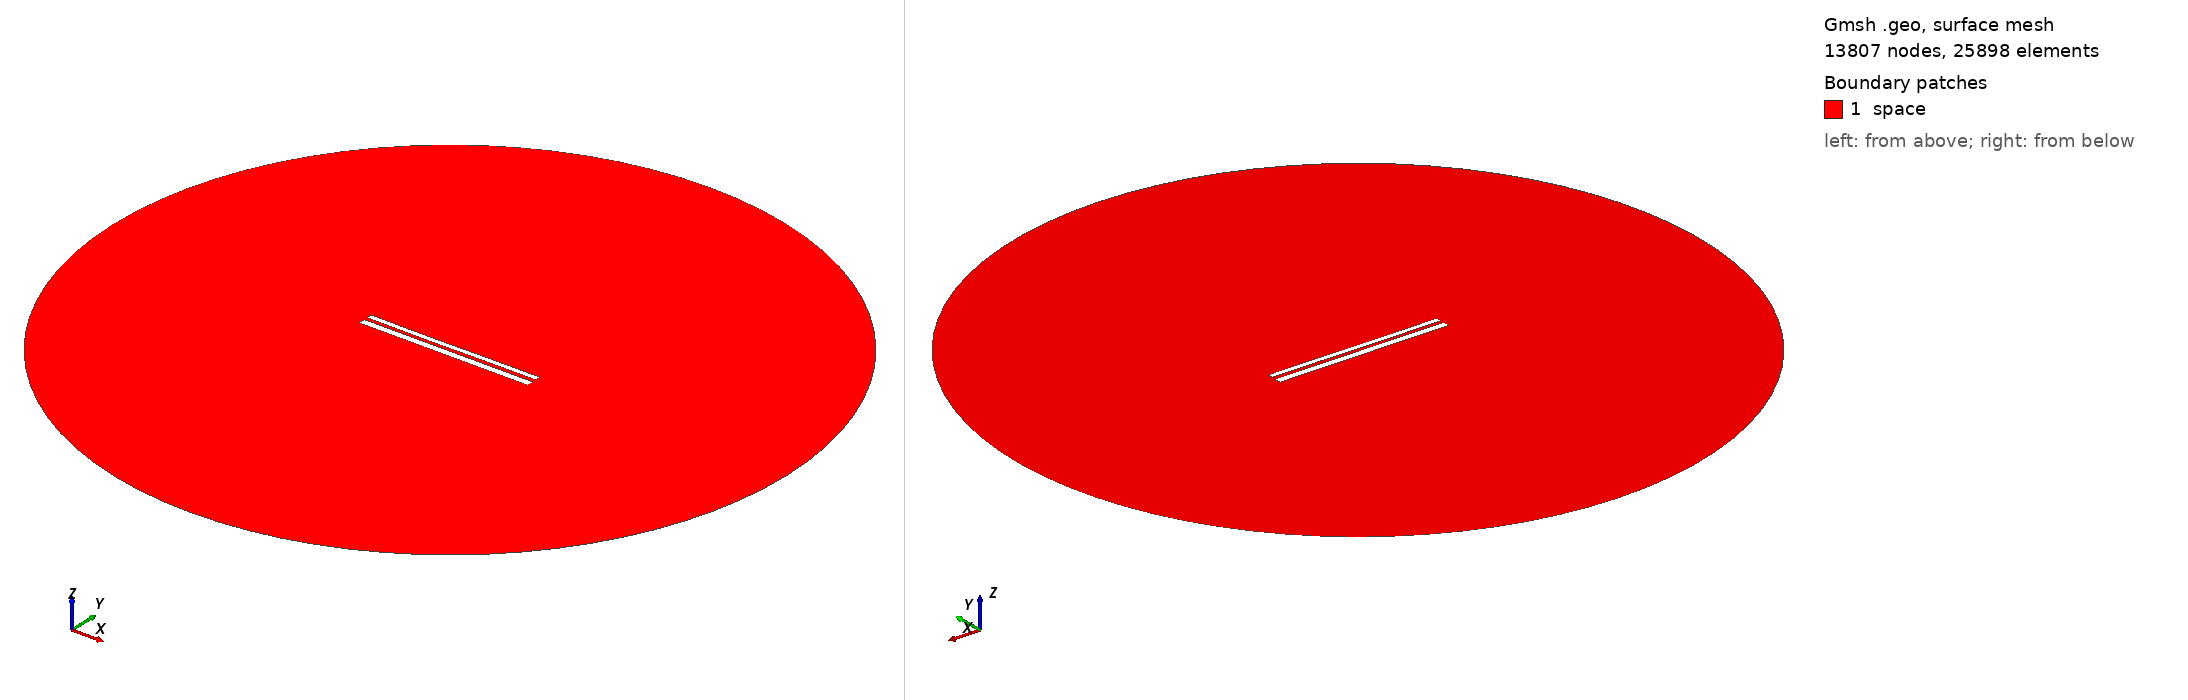

Gmsh geometry script, surface-meshed: 13807 nodes, 25898 surface elements. Boundary patches (legend numbers): 1 space. Left view from above one corner, right view from below the opposite corner. Legend entries are the model's physical surfaces. The drawing asked Gmsh for element sizes between 1% and 20% of the model's largest extent; the script's own settings can give other sizes.

=== 10408.geo (drawn) ===
//---------------------------------------
// Geometry kernel
//---------------------------------------

SetFactory("OpenCASCADE");



//---------------------------------------
// Parameters of the geometry
//---------------------------------------

// Overetch of the upper plate
overetch = 0.375;

// Distance between the plates
distance = 1.75;

// Discretization over the x axis (for the deformation)
nx = 50; 

// Length of the plate
L = 100 - overetch; 

// Number of modes
n = 4; 

// 1st mode coefficient
coeff(1) = 0.07499999999999998;
beta(1) = 0.596864 * 3.1415926535 / L;

// 2nd mode coefficient
coeff(2) = -0.075;
beta(2) = 1.49418 * 3.1415926535 / L;

// 3rd mode coefficient
coeff(3) = -0.075;
beta(3) = 2.50025 * 3.1415926535 / L;

// 4th mode coefficient
coeff(4) = 0.0;
beta(4) = 3.49999 * 3.1415926535 / L;



//---------------------------------------
// Upper plate (deformed rectangle)
//---------------------------------------

// Coordiantes of the upper plate
xmin = -50;
xmax = 50 - overetch;

// Height of the upper plate
yheight = 4 - 2 * overetch;

// Indexes of the points
UpperID[] = {};
LowerID[] = {};
LeftID[] = {};
RightID[] = {};

// Point index
p = 1;

// Horizontal edges
For i In {1:nx}
    x = xmin + (i-1)*(xmax - xmin)/(nx-1);

    y_bottom = distance / 2 + overetch;
    For j In {1:n}
        C = (Cosh(beta(j)*L) + Cos(beta(j)*L)) / (Sinh(beta(j)*L) + Sin(beta(j)*L));
        y_bottom  = y_bottom + coeff(j) * (Cosh(beta(j)*(x+50)) - Cos(beta(j)*(x+50)) - C * (Sinh(beta(j)*(x+50)) - Sin(beta(j)*(x+50))));
    EndFor

    y_top = y_bottom + yheight;

    Point(p) = {x, y_top, 0, 1.0};
    UpperID[i] = p;
    p = p + 1;

    Point(p) = {x, y_bottom, 0, 1.0};
    LowerID[i] = p;
    p = p + 1;
EndFor

// Create point lists
UpperPts[] = {}; LowerPts[] = {};
For i In {1:nx}
  UpperPts[] += {UpperID[i]};
  LowerPts[] += {LowerID[i]};
EndFor

// Build splines
Spline(1) = {UpperPts[]};
Spline(2) = {LowerPts[]};
Line(3) = {LowerPts[nx-1], UpperPts[nx-1]};
Line(4) = {LowerPts[0], UpperPts[0]};

// Build the plane surface
Curve Loop(1) = {2, 3, -1, -4};
Plane Surface(1) = {1};



//---------------------------------------
// Lower plate (rectangle)
//---------------------------------------

// Vertices
Point(1001) = {-50, -1, 0, 1.0};
Point(1002) = { 50, -1, 0, 1.0};
Point(1003) = { 50,  -5, 0, 1.0};
Point(1004) = {-50,  -5, 0, 1.0};

// Edges
Line(5) = {1001, 1002};
Line(6) = {1002, 1003};
Line(7) = {1003, 1004};
Line(8) = {1004, 1001};

// Plane surface
Line Loop(2) = {5, 6, 7, 8};
Plane Surface(2) = {2}; 



//---------------------------------------
// Outer (fictious) boundary
//---------------------------------------

// Points
Point(1005) = {0, 0, 0};       // Center
Point(1006) = {200, 0, 0};     // Start point
Point(1007) = {0, 200, 0};     // 90 degrees
Point(1008) = {-200, 0, 0};    // 180 degrees
Point(1009) = {0, -200, 0};    // 270 degrees

// Circle arcs (each needs start, center, end)
Circle(9) = {1006, 1005, 1007};
Circle(10) = {1007, 1005, 1008};
Circle(11) = {1008, 1005, 1009};
Circle(12) = {1009, 1005, 1006};

// Plane surface for the entire domain
Curve Loop(3) = {9, 10, 11, 12};
Surface(3) = {3};

// Subtract the plates from the whole domain to obtain the actual domain where we want to solve the equations
BooleanDifference{ Surface{3}; Delete; }{ Surface{1}; Surface{2}; Delete; }




//---------------------------------------
// Transfinite Lines/Curves
//---------------------------------------

// Set the number of points on the boundaries
r = 7;

// Plates
Transfinite Curve {1, 2} = 50*r Using Progression 1;
Transfinite Curve {3, 4} = 2*r Using Progression 1;
Transfinite Line {5, 7} = 50*r Using Progression 1;
Transfinite Line {6, 8} = 2*r Using Progression 1;

// Outer boundary
Transfinite Line {9, 10, 11, 12} = 20 Using Progression 1;



//---------------------------------------
// Physical groups
//---------------------------------------                

// Physical curves (boundaries)
Physical Line("force_segment", 10) = {2};
Physical Line("upper_plate", 11) = {1, 3, 4};
Physical Line("lower_plate", 12) = {5, 6, 7, 8};
Physical Line("boundary", 20) = {9, 10, 11, 12};

// Physical Surfaces
Physical Surface("space", 30) = {3};



//---------------------------------------
// 6. Generate the Mesh
//---------------------------------------

// 2D mesh generation
Mesh 2;
